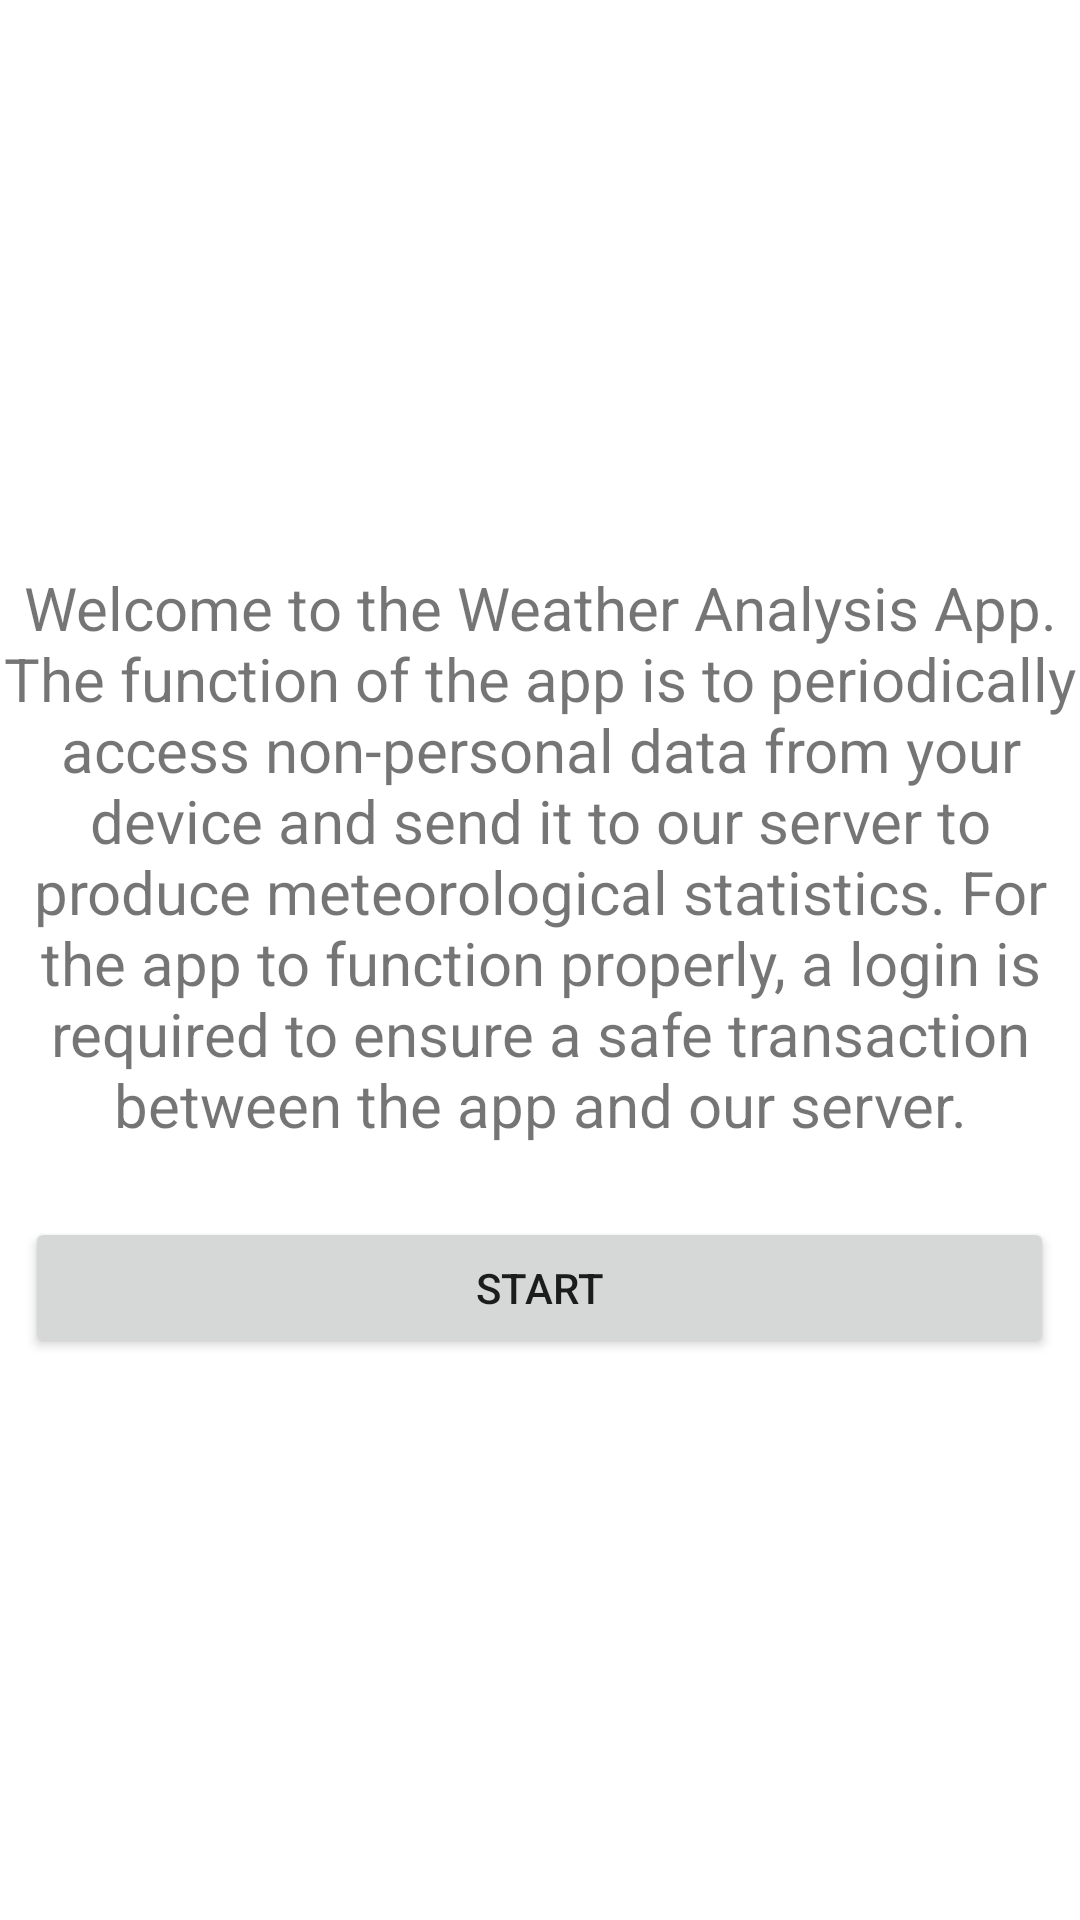

Write the Android layout XML for this screen, with the resource values it uses.
<!-- AndroidManifest.xml: application theme Theme.WeatherAnalysis -->
<!-- res/layout/activity_intro.xml -->
<?xml version="1.0" encoding="utf-8"?>
<androidx.constraintlayout.widget.ConstraintLayout xmlns:android="http://schemas.android.com/apk/res/android"
    xmlns:app="http://schemas.android.com/apk/res-auto"
    xmlns:tools="http://schemas.android.com/tools"
    android:layout_width="match_parent"
    android:layout_height="match_parent"
    tools:context=".IntroActivity">

    <ImageView
        android:id="@+id/imageView"
        android:layout_width="126dp"
        android:layout_height="125dp"
        android:layout_marginTop="16dp"
        app:layout_constraintEnd_toEndOf="parent"
        app:layout_constraintStart_toStartOf="parent"
        app:layout_constraintTop_toTopOf="parent"
        app:srcCompat="@mipmap/ic_launcher" />

    <TextView
        android:id="@+id/intro_text_view"
        android:layout_width="wrap_content"
        android:layout_height="wrap_content"
        android:layout_marginTop="48dp"
        android:text="@string/intro_text"
        android:textAlignment="center"
        android:textSize="20sp"
        app:layout_constraintEnd_toEndOf="parent"
        app:layout_constraintStart_toStartOf="parent"
        app:layout_constraintTop_toBottomOf="@+id/imageView" />

    <Button
        android:id="@+id/start_button"
        android:layout_width="343dp"
        android:layout_height="47dp"
        android:layout_marginTop="24dp"
        android:onClick="start"
        android:text="@string/start"
        app:layout_constraintEnd_toEndOf="parent"
        app:layout_constraintHorizontal_bias="0.498"
        app:layout_constraintStart_toStartOf="parent"
        app:layout_constraintTop_toBottomOf="@+id/intro_text_view" />


</androidx.constraintlayout.widget.ConstraintLayout>
<!-- resources referenced by this layout -->
<resources>
  <string name="intro_text">Welcome to the Weather Analysis App. The function of the app is to periodically access non-personal data from your device and send it to our server to produce meteorological statistics. For the app to function properly, a login is required to ensure a safe transaction between the app and our server.</string>
  <string name="start">Start</string>
  <style name="Theme.WeatherAnalysis" parent="Theme.MaterialComponents.DayNight.DarkActionBar">
          
          <item name="colorPrimary">@color/purple_500</item>
          <item name="colorPrimaryVariant">@color/purple_700</item>
          <item name="colorOnPrimary">@color/white</item>
          
          <item name="colorSecondary">@color/teal_200</item>
          <item name="colorSecondaryVariant">@color/teal_700</item>
          <item name="colorOnSecondary">@color/black</item>
          
          <item name="android:statusBarColor">?attr/colorPrimaryVariant</item>
          
      </style>
  <color name="purple_500">#FF6200EE</color>
  <color name="purple_700">#FF3700B3</color>
  <color name="white">#FFFFFFFF</color>
  <color name="teal_200">#FF03DAC5</color>
  <color name="teal_700">#FF018786</color>
  <color name="black">#FF000000</color>
</resources>
